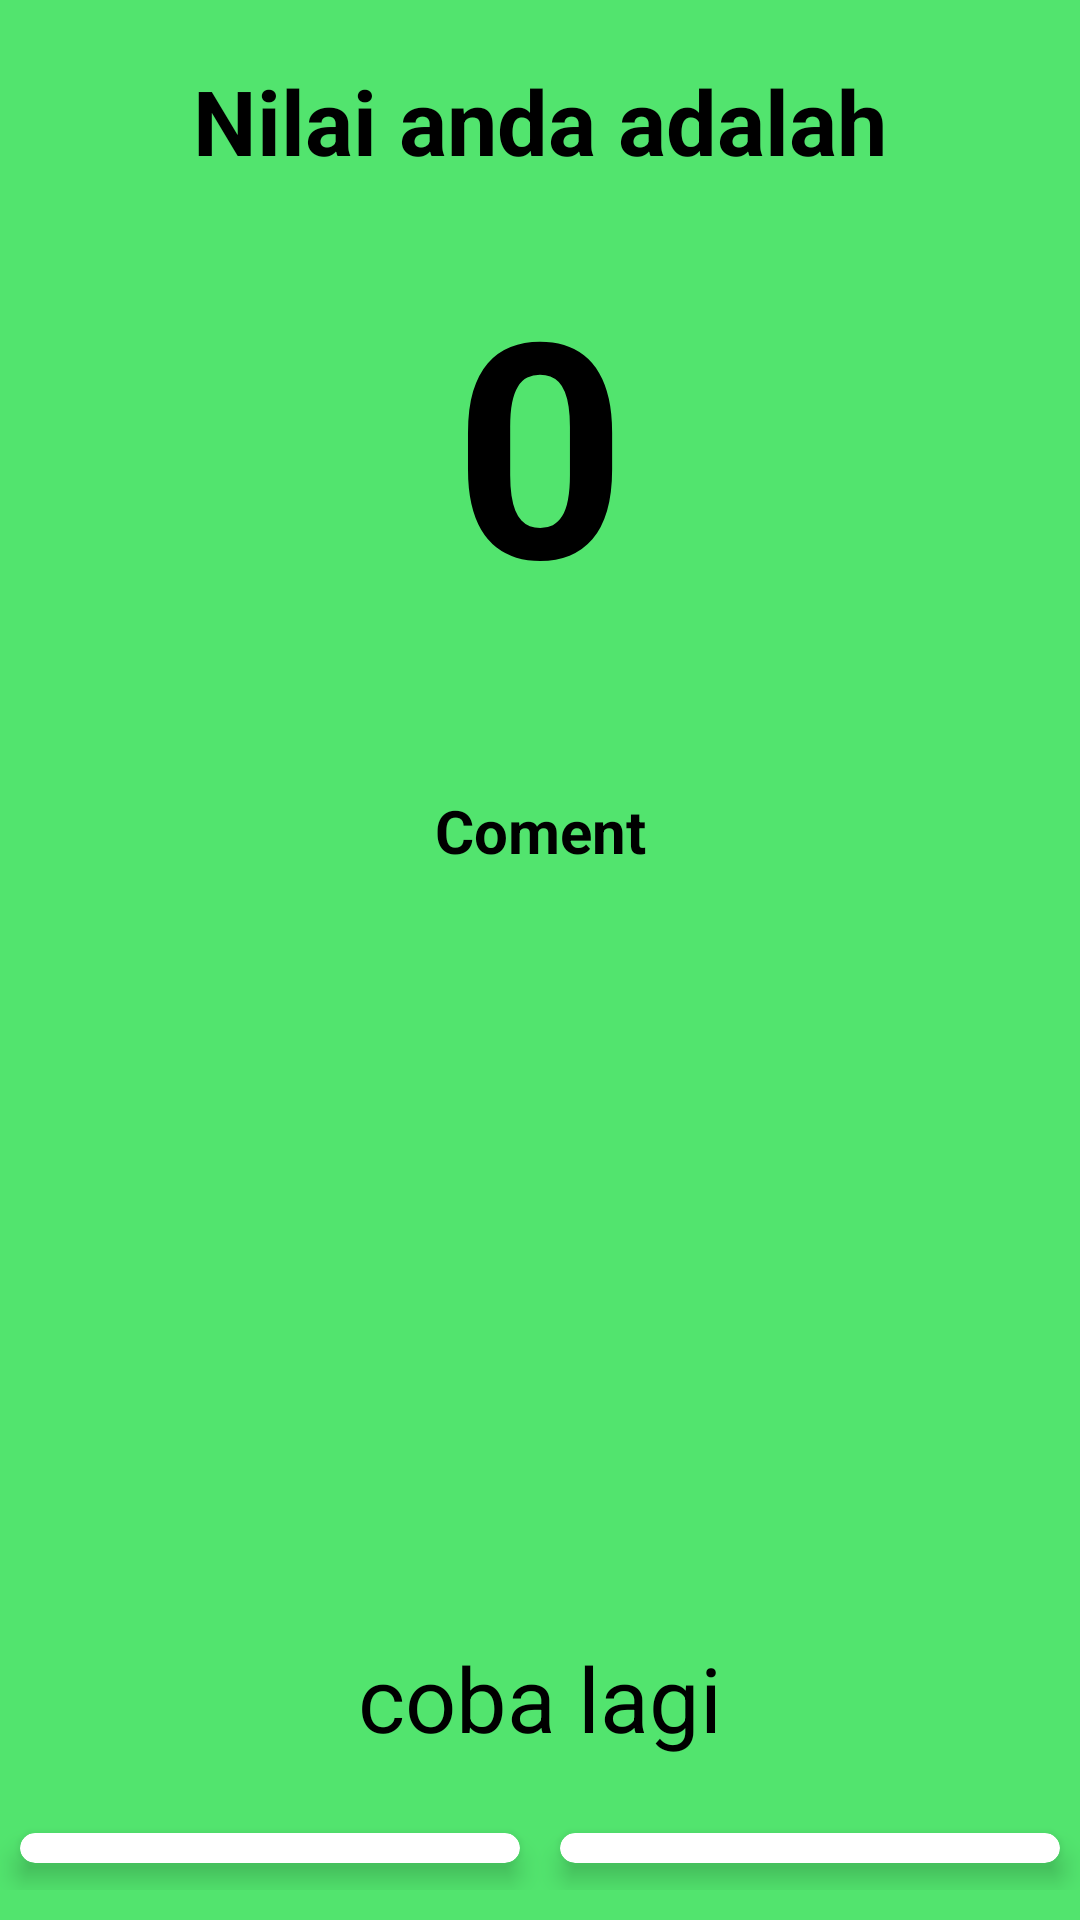

This screen was rendered from an Android layout file. Write that file and the resources it references.
<!-- AndroidManifest.xml: application theme Theme.IProgramming -->
<!-- res/layout/activity_home_html_latihan01_nilai.xml -->
<?xml version="1.0" encoding="utf-8"?>
<RelativeLayout xmlns:android="http://schemas.android.com/apk/res/android"
    xmlns:app="http://schemas.android.com/apk/res-auto"
    xmlns:tools="http://schemas.android.com/tools"
    android:layout_width="match_parent"
    android:layout_height="match_parent"
    android:background="#52E46E"
    tools:context=".home_html_latihan_01_nilai">

    <TextView
        android:id="@+id/textview"
        android:layout_width="match_parent"
        android:layout_height="wrap_content"
        android:layout_marginTop="20dp"
        android:text="Nilai anda adalah"
        android:textColor="@color/black"
        android:textSize="30dp"
        android:gravity="center_horizontal"
        android:textStyle="bold" />

    <TextView
        android:id="@+id/txt_nilai"
        android:layout_width="match_parent"
        android:layout_height="wrap_content"
        android:layout_below="@+id/textview"
        android:layout_marginTop="20dp"
        android:layout_marginBottom="30dp"
        android:gravity="center_horizontal"
        android:text="0"
        android:textColor="@color/black"
        android:textSize="100dp"
        android:textStyle="bold" />

    <TextView
        android:id="@+id/txt_coment"
        android:layout_width="match_parent"
        android:layout_height="wrap_content"
        android:layout_below="@+id/txt_nilai"
        android:layout_marginTop="20dp"
        android:gravity="center_horizontal"
        android:text="Coment"
        android:textColor="@color/black"
        android:textSize="20dp"
        android:textStyle="bold" />

    <Button
        android:id="@+id/btn_cobalagi"
        style="@style/Widget.Material3.Button.ElevatedButton"
        android:layout_width="match_parent"
        android:layout_height="wrap_content"
        android:layout_above="@+id/homelatihanhtmlnilai"
        android:layout_marginBottom="10dp"
        android:text="coba lagi"
        android:textColor="@color/black"
        android:textSize="30dp" />

    <GridLayout
        android:id="@+id/homelatihanhtmlnilai"
        android:layout_width="match_parent"
        android:layout_height="wrap_content"
        android:layout_alignParentBottom="true"
        android:layout_marginBottom="10dp"
        android:alignmentMode="alignMargins"
        android:columnCount="2"
        android:columnOrderPreserved="false"
        android:rowCount="1">

        <androidx.cardview.widget.CardView
            android:onClick="homelatihanhtmlnilaihome"
            android:layout_width="0dp"
            android:layout_height="wrap_content"
            android:layout_rowSpan="1"
            android:layout_columnWeight="1"
            app:cardCornerRadius="5dp"
            app:cardElevation="5dp"
            app:cardUseCompatPadding="true">

            <LinearLayout
                android:layout_width="match_parent"
                android:layout_height="wrap_content"
                android:gravity="center_horizontal"
                android:orientation="vertical"
                android:padding="5dp">

                <ImageView
                    android:layout_width="match_parent"
                    android:layout_height="wrap_content"
                    android:src="@drawable/ic_home"/>
            </LinearLayout>

        </androidx.cardview.widget.CardView>
        <androidx.cardview.widget.CardView
            android:onClick="homelatihanhtmlnilaikembali"
            android:layout_width="0dp"
            android:layout_height="wrap_content"
            android:layout_rowSpan="1"
            android:layout_columnWeight="1"
            app:cardCornerRadius="5dp"
            app:cardElevation="5dp"
            app:cardUseCompatPadding="true">

            <LinearLayout
                android:layout_width="match_parent"
                android:layout_height="wrap_content"
                android:gravity="center_horizontal"
                android:orientation="vertical"
                android:padding="5dp">

                <ImageView
                    android:layout_width="match_parent"
                    android:layout_height="wrap_content"
                    android:src="@drawable/ic_reply"/>
            </LinearLayout>

        </androidx.cardview.widget.CardView>


    </GridLayout>


</RelativeLayout>
<!-- resources referenced by this layout -->
<resources>
  <style name="Theme.IProgramming" parent="Theme.MaterialComponents.DayNight.NoActionBar">
          
          <item name="colorPrimary">@color/purple_500</item>
          <item name="colorPrimaryVariant">@color/purple_700</item>
          <item name="colorOnPrimary">@color/white</item>
          
          <item name="colorSecondary">@color/teal_200</item>
          <item name="colorSecondaryVariant">@color/teal_700</item>
          <item name="colorOnSecondary">@color/black</item>
          
          <item name="android:statusBarColor" tools:targetApi="l">?attr/colorPrimaryVariant</item>
          
      </style>
  <!-- not gathered from this repository: default colours our renderer supplied (Android Studio template values) -->
  <color name="purple_500">#FF6200EE</color>
  <color name="purple_700">#FF3700B3</color>
  <color name="teal_200">#FF03DAC5</color>
  <color name="teal_700">#FF018786</color>
  <color name="black">#FF000000</color>
  <color name="white">#FFFFFFFF</color>
</resources>
